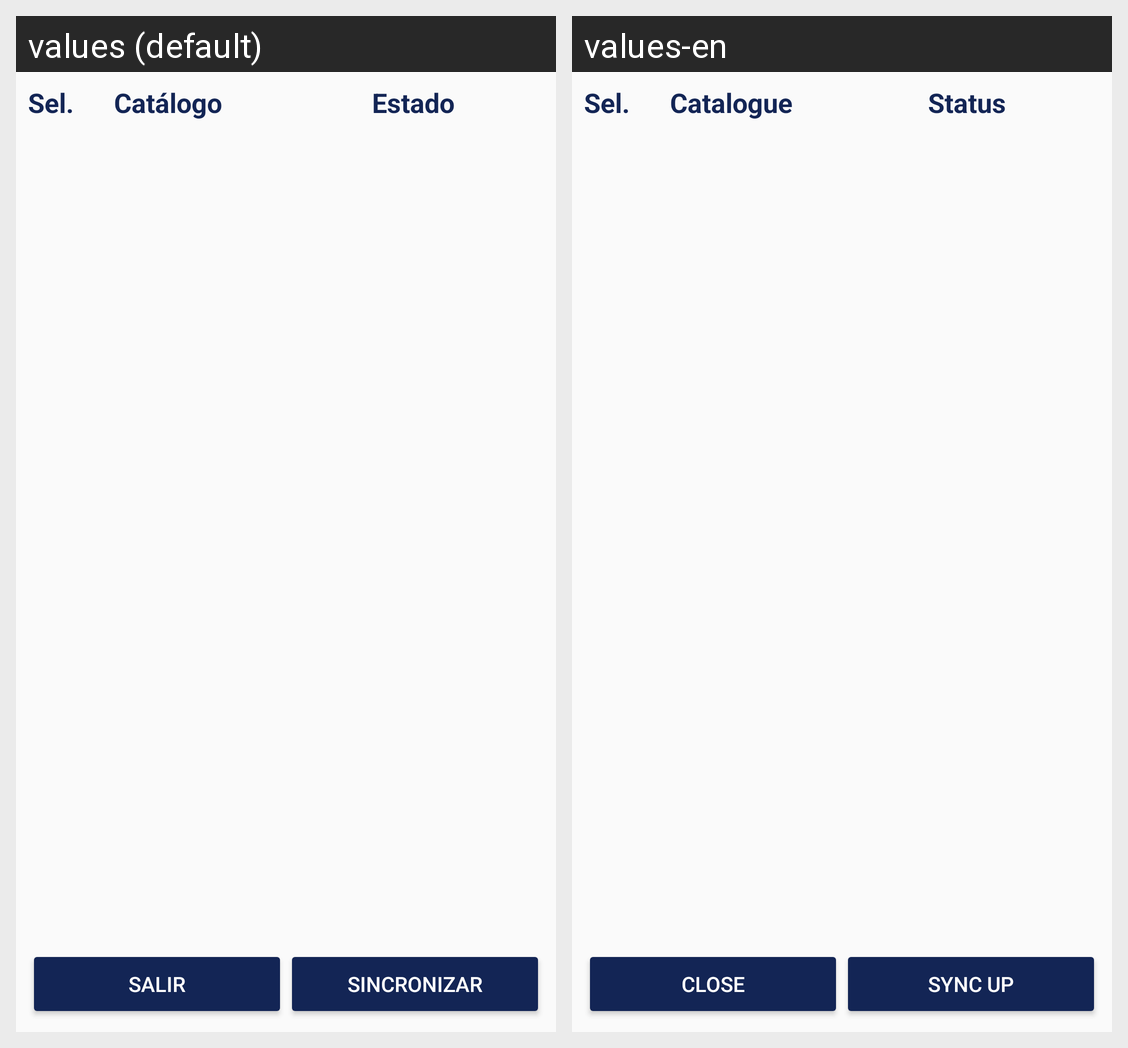

For this localized Android screen grid, give each drawn string resource with its value in every locale shown.
Android screen res/layout/fragment_datos.xml rendered under 2 locales, left to right: values (default), values-en. Device: Nexus 5 (rendered at 1080×1920; each locale shown at half size, 540×960, under a caption strip naming it); theme AppTheme.
Strings drawn on this screen, with the default value and each locale's value (text and hints the layout hard-codes, and strings that could not be matched under every locale, appear in the picture but are not listed):

bt_salir
  values: Salir
  values-en: Close

bt_sincronizar
  values: Sincronizar
  values-en: Sync up

table_selec
  values: Sel.
  values-en: Sel.

table_catalogo
  values: Catálogo
  values-en: Catalogue

table_estado
  values: Estado
  values-en: Status
